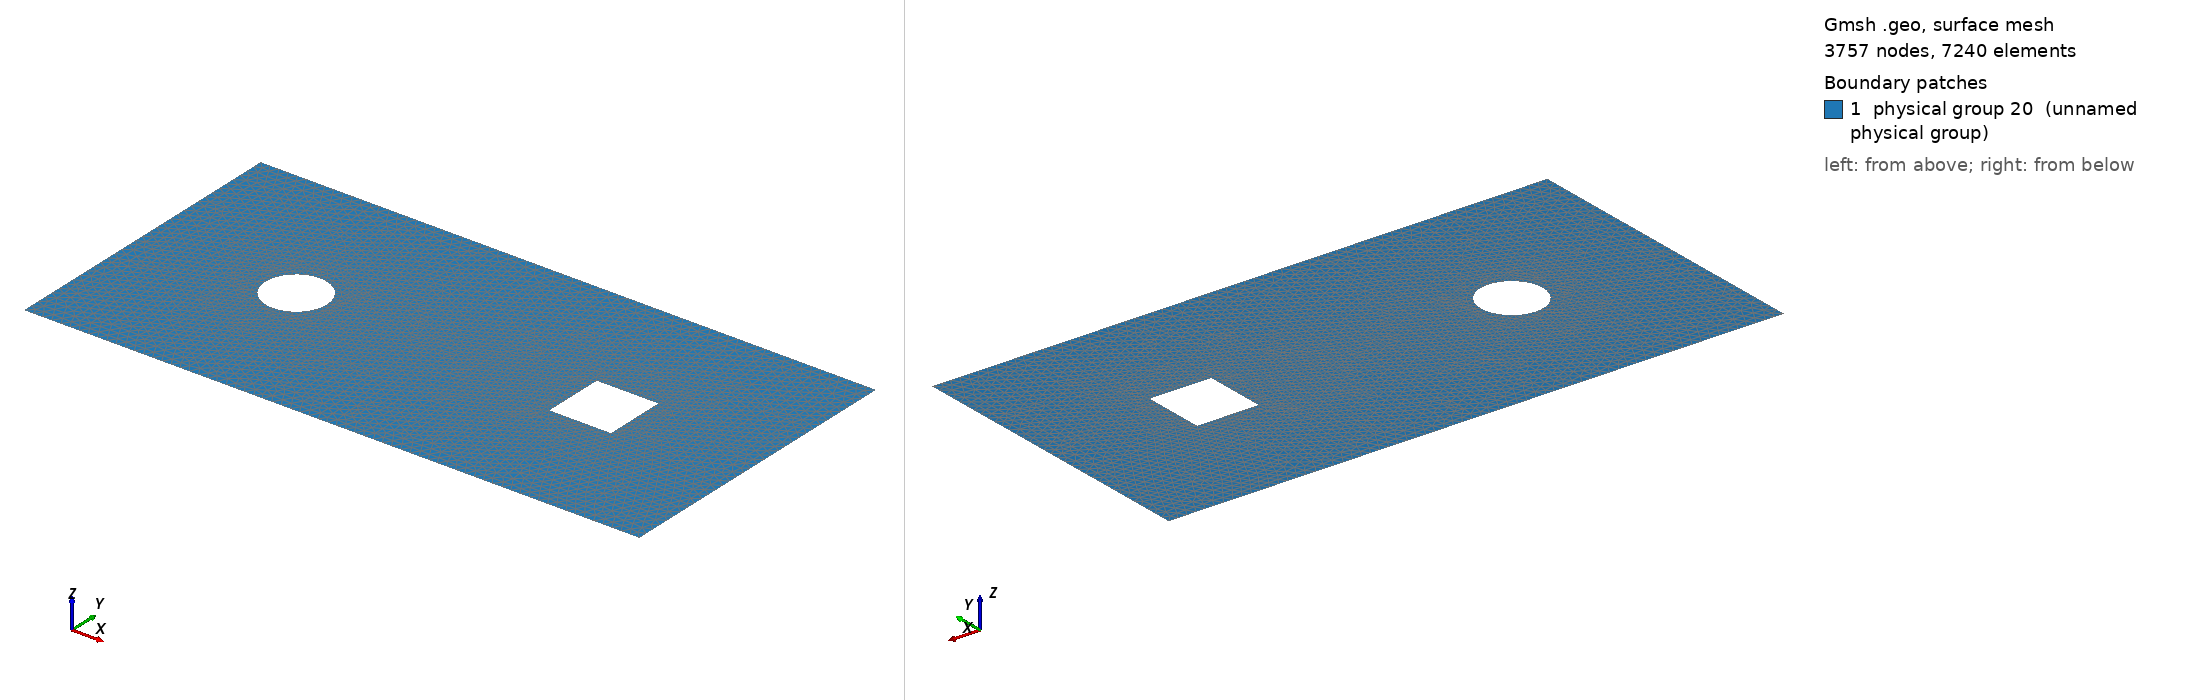

Gmsh geometry script, surface-meshed: 3757 nodes, 7240 surface elements. Boundary patches (legend numbers): 1 physical group 20 (unnamed physical group). Left view from above one corner, right view from below the opposite corner. Legend entries are the model's physical surfaces. The drawing asked Gmsh for element sizes between 1% and 20% of the model's largest extent; the script's own settings can give other sizes.

=== two_obj_fine.geo (drawn) ===
res = 0.03;
resc = 0.005;
ress = 0.005;
Point(1) = {-1, -0.5, 0, res};
Point(2) = {-1, 0.5, 0, res};
Point(3) = {1, 0.5, 0, res};
Point(4) = {1, -0.5, 0, res};
Point(5) = {-0.5, 0, 0, resc};
Point(6) = {-0.6, 0, 0, resc};
Point(7) = {-0.4, 0, 0, resc};
Point(8) = {-0.5, 0.1, 0, resc};
Point(9) = {-0.5, -0.1, 0, resc};
Point(10) = {0.4, -0.1, 0, ress};
Point(11) = {0.6, -0.1, 0, ress};
Point(12) = {0.6, 0.1, 0, ress};
Point(13) = {0.4, 0.1, 0, ress};
Line(1) = {2, 1};
Line(2) = {1, 4};
Line(3) = {4, 3};
Line(4) = {3, 2};
Line(5) = {13, 10};
Line(6) = {10, 11};
Line(7) = {11, 12};
Line(8) = {12, 13};
Circle(9) = {6, 5, 9};
Circle(10) = {9, 5, 7};
Circle(11) = {7, 5, 8};
Circle(12) = {8, 5, 6};
Line Loop(13) = {1, 2, 3, 4};
Line Loop(14) = {12, 9, 10, 11};
Line Loop(15) = {5, 6, 7, 8};
Plane Surface(16) = {13, 14, 15};
Physical Line(17) = {1, 4, 3, 2};
Physical Line(18) = {9, 12, 11, 10};
Physical Line(19) = {5, 8, 7, 6};
Physical Surface(20) = {16};
